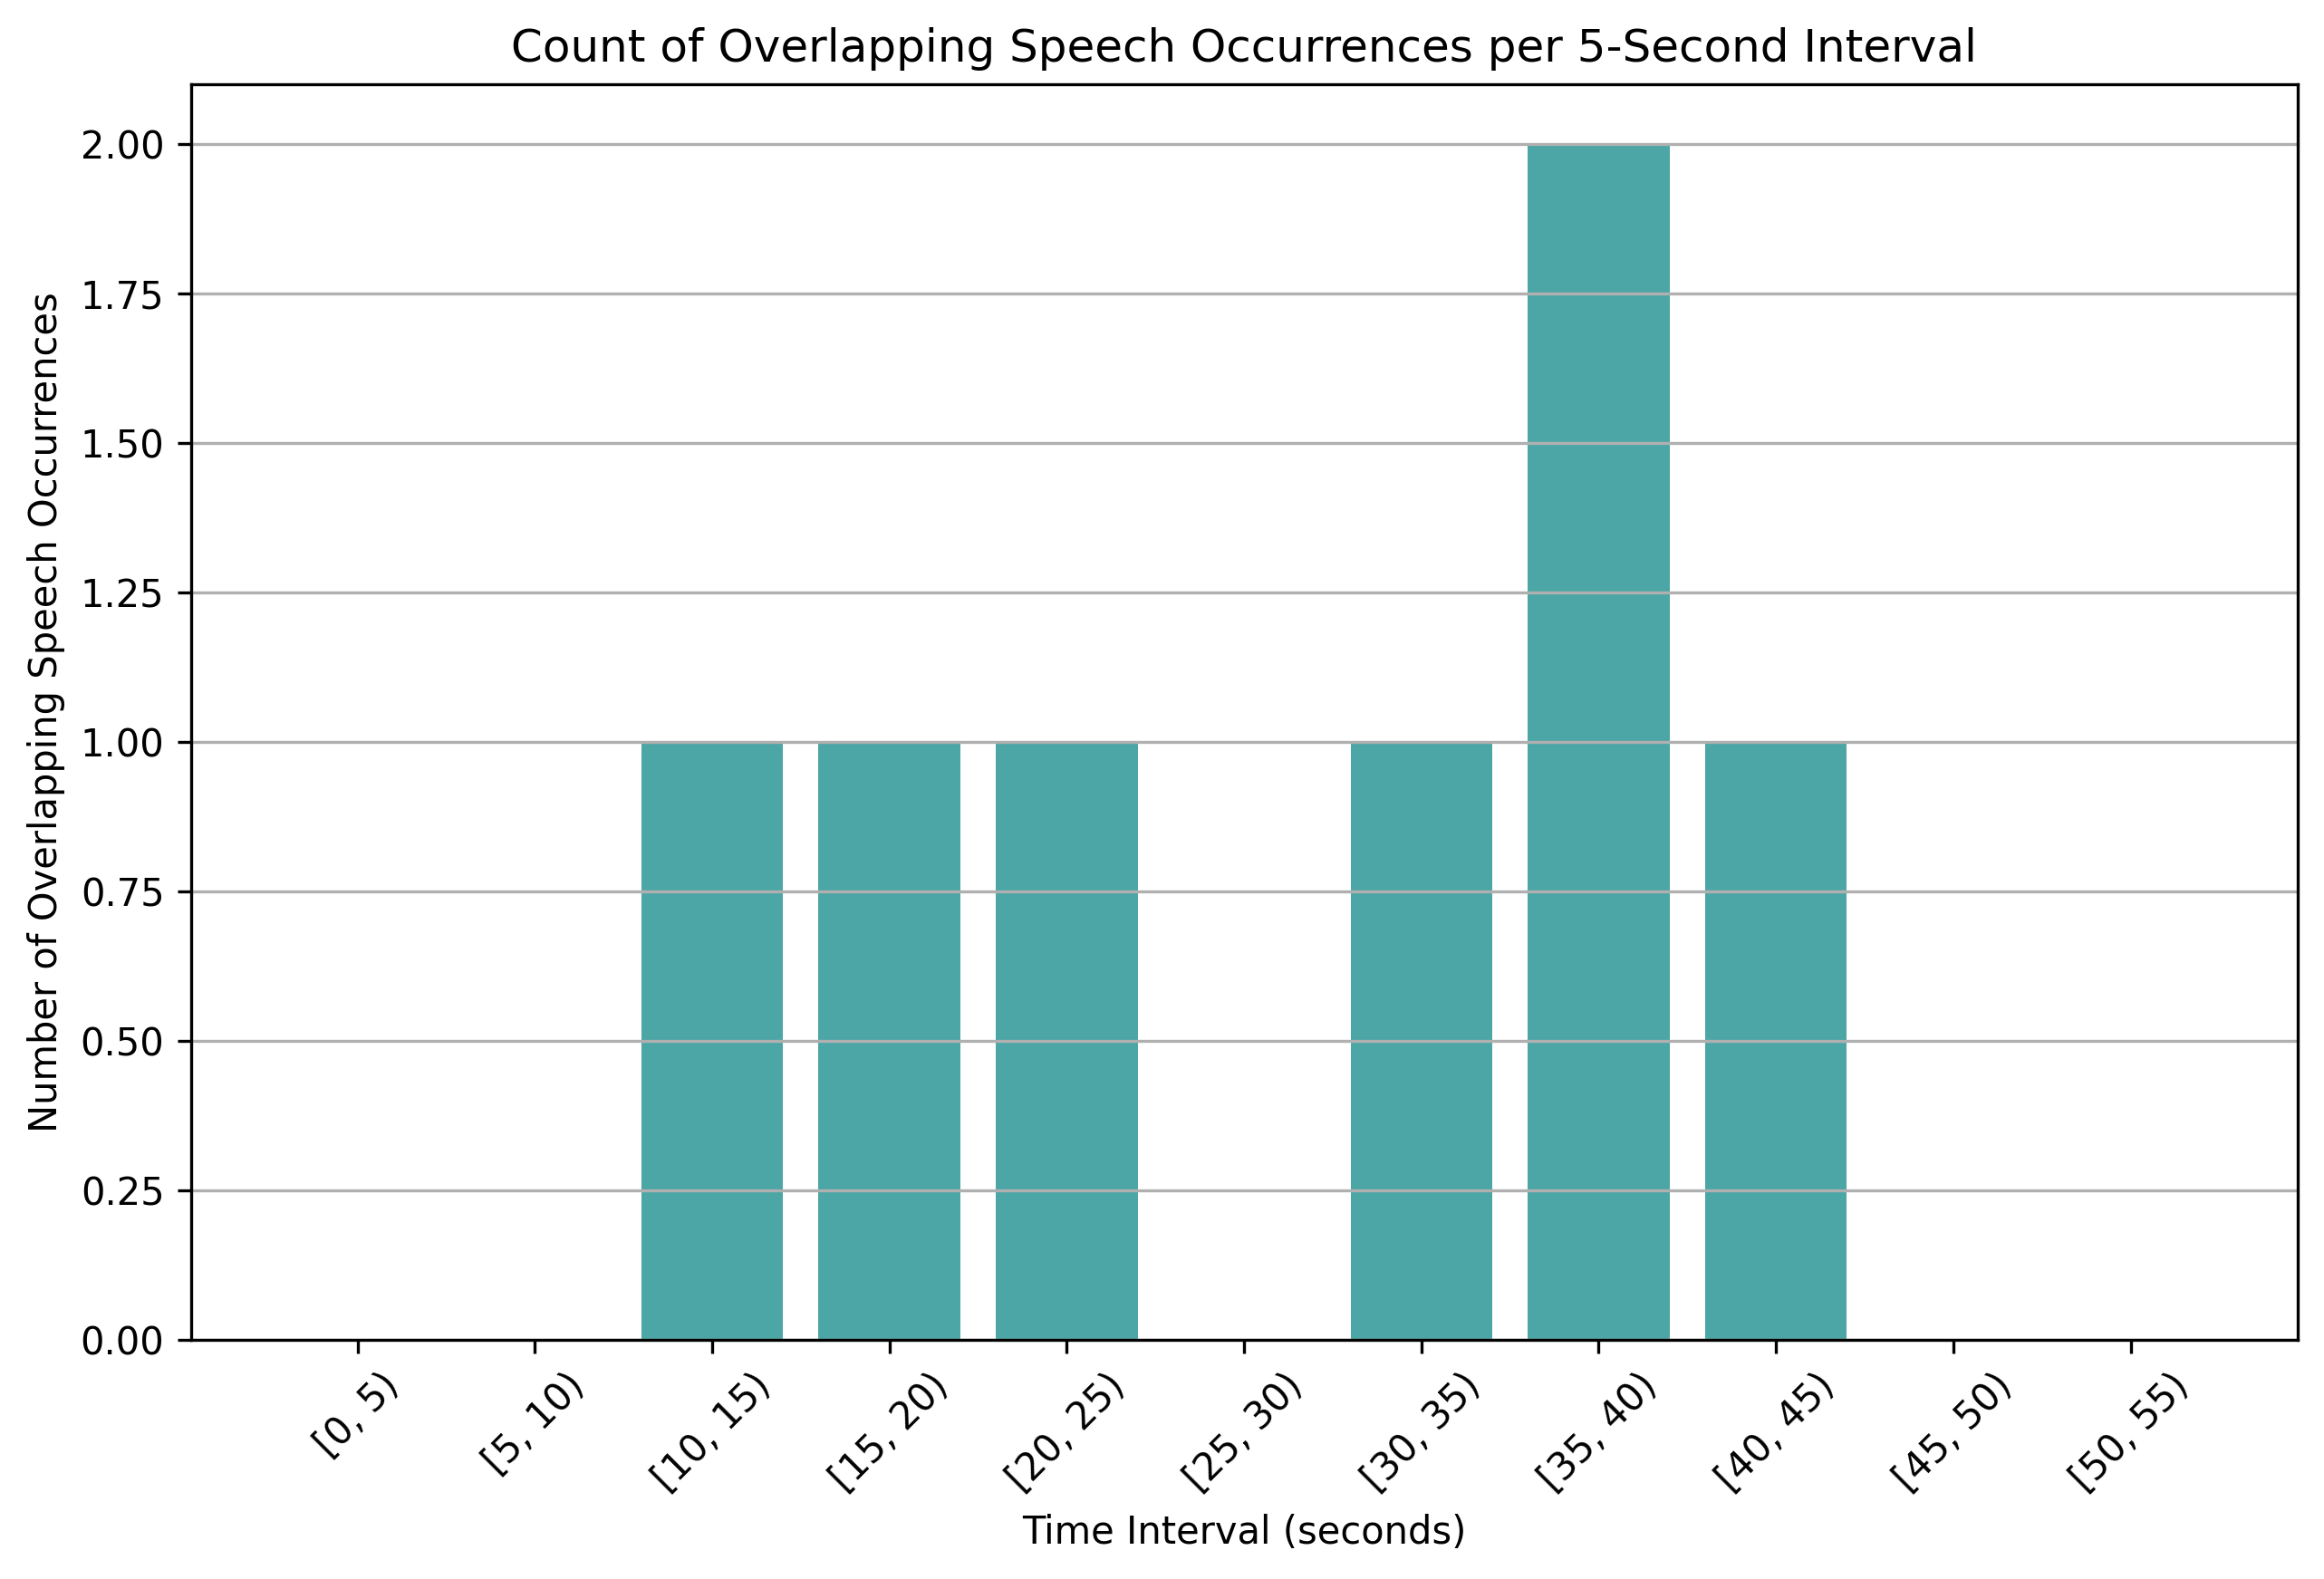

The table this chart was drawn from, first rows:
time_bin, overlap_count
[0, 5), 0
[5, 10), 0
[10, 15), 1
[15, 20), 1
[20, 25), 1
[25, 30), 0
[30, 35), 1
[35, 40), 2
[40, 45), 1
[45, 50), 0
[50, 55), 0
